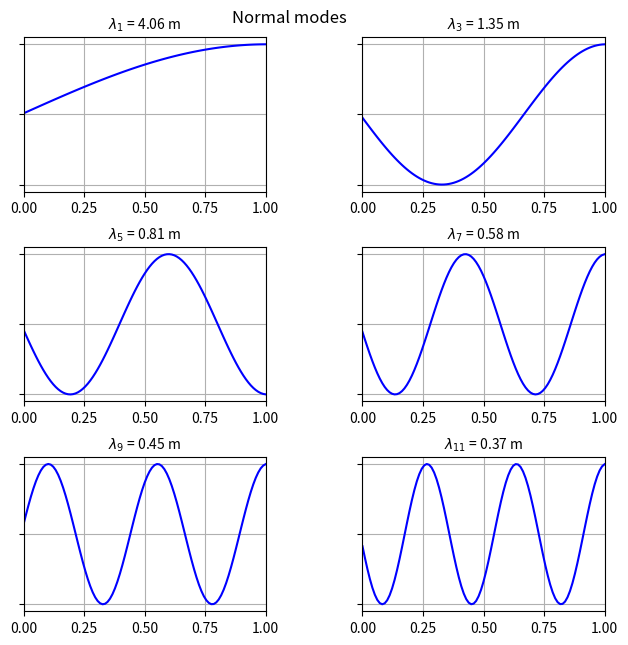
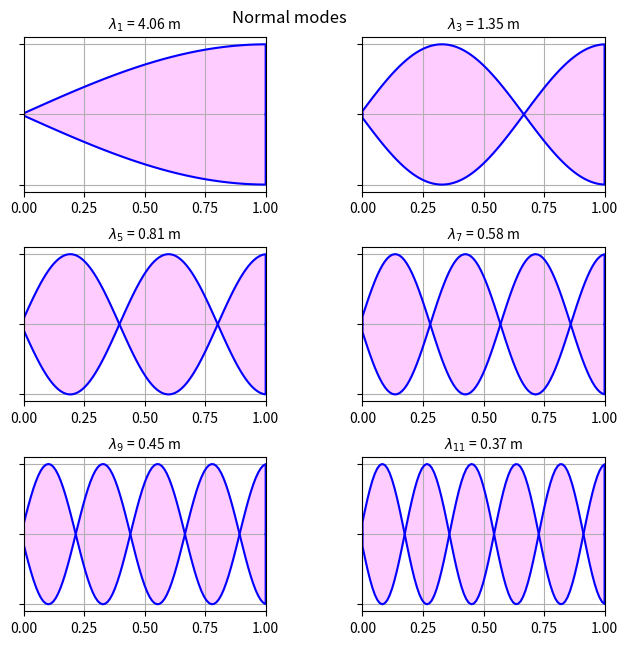
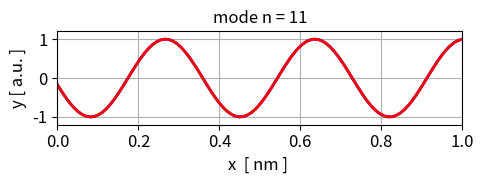

These figures' Python source, in order:
# -*- coding: utf-8 -*-
"""
qm042.py    May 2024

QUANTUM MECHANICS
    Vibrations of a guitar string
    Solving the time independent wave equation for standing waves on a string
    by finding the eigenvalues and eigenfunctions
    Boundar conditons: fixed - free

[redacted]
[redacted]

DOING PHYSICS WITH PYTHON 
    https://d-arora.github.io/Doing-Physics-With-Matlab/
    
Reference page for documentation 
    https://d-arora.github.io/Doing-Physics-With-Matlab/pyDocs/qm042an.htm

    https://d-arora.github.io/Doing-Physics-With-Matlab/pyDocs/qm042.pdf


"""

#%%  IMPORTS
import numpy as np
from scipy.sparse import diags #Allows us to construct our matrices
from scipy.sparse.linalg import eigsh #Solves the Eigenvalue problem
import matplotlib.pyplot as plt
from scipy.linalg import *
from numpy import pi, sin, cos, linspace, zeros, ones, exp, sqrt, real, imag
import time
from matplotlib.animation import FuncAnimation, PillowWriter 

tStart = time.time()


#%% INPUTS
N = 99          # grid points
L = 1           # length of guitar string  0.640  [m]
F = 100         # string tension  [N]
mu = 5.0e-3     # linear density of string [kg/m]
M = 6           # Number of modes returned from eigsh 
nM = 4          # Mode number for animation

#%% COMPUTATIONS
x = linspace(0,L,N)      # x domain  [m]
dx = x[2] - x[1]          # dx [m]        

#  Second Derivative matrix: default fixed ends at x = 0 and x = L
off = np.ones(N-1)
A = -2*np.eye(N) + np.diag(off,1) + np.diag(off,-1) 

A[-1,-1] = -1     # free end at x = L  
#A[0,0]   = -1     # free end at x = 0

# Eigenvalues and eigenfunctions (eigenvectors)
ev, ef = eigsh(A, which="SM", k = M)
ef = ef / np.amax(ef)

#%% Normal modes
wL = np.sqrt(-4*np.pi**2*dx**2/ev)   # wavelengths  [m]
v = sqrt(F/mu)                       # velocity  [m/s]
f = v/wL                             # frequency  [Hz]
T = 1/f                              # period  [s]    
w = 2*pi*f                           # angular frequency  [rad/s]

#%% Console display
print(' ')
print('L = %2.1f m' % L + '  F = %2.1f N' % F + '   mu = %2.1e kg/m' %mu)
print('v = %2.2f m/s' % v)

print('  n    lambda [m]    f  [Hz]     fn/f1')
fR = zeros(M)
for c in range(M):
    sc = 2*c+1; s = M-1-c
    fR[s] = f[s]/f[M-1]
    print(' %2.0f' % sc + '       %2.2f' % wL[s]
              + '        %2.2f'    % f[s] + '      %2.2f'    % fR[s]  )


#%% GRAPHICS

plt.rcParams['font.size'] = 10
plt.rcParams["figure.figsize"] = (7,7)
fig1, axes = plt.subplots(nrows=3, ncols=2)
fig1.subplots_adjust(top = 0.94, bottom = 0.12, left = 0.120,\
                    right = 0.95, hspace = 0.36,wspace=0.40)

plt.suptitle('Normal modes')

xP = x

R = 0; C = 0; mode = 5   
axes[R,C].yaxis.set_tick_params(labelleft=False)
axes[R,C].set_xlim([0, L])
axes[R,C].set_ylim([-1.1, 1.1])
axes[R,C].xaxis.grid()
axes[R,C].yaxis.grid()
axes[R,C].set_title('$\lambda_1$ = %2.2f m' % wL[mode], fontsize = 10)
#yP = zeros(N+2); yP[1:-1] = ef[:,mode]
#xP = zeros(N+2); xP[-1] = L; xP[1:-1] = x;  
yP = ef[:,mode]
axes[R,C].plot(xP,yP, 'blue')

R = 0; C = 1; mode = 4   # x vs y 
axes[R,C].yaxis.set_tick_params(labelleft=False)
axes[R,C].set_xlim([0, L])
axes[R,C].set_ylim([-1.1, 1.1])
axes[R,C].xaxis.grid()
axes[R,C].yaxis.grid()
axes[R,C].set_title('$\lambda_3$ = %2.2f m' % wL[mode], fontsize = 10)
#yP = zeros(N+2); yP[1:-1] = ef[:,mode]
#xP = zeros(N+2); xP[-1] = L; xP[1:-1] = x;  
yP = ef[:,mode]
#axes[R,C].plot(xP,yP, 'blue')
axes[R,C].plot(xP,yP, 'blue')

R = 1; C = 0; mode = 3   # x vs y 
axes[R,C].yaxis.set_tick_params(labelleft=False)
axes[R,C].set_xlim([0, L])
axes[R,C].set_ylim([-1.1, 1.1])
axes[R,C].xaxis.grid()
axes[R,C].yaxis.grid()
axes[R,C].set_title('$\lambda_5$ = %2.2f m' % wL[mode], fontsize = 10)
#yP = zeros(N+2); yP[1:-1] = ef[:,mode]
#xP = zeros(N+2); xP[-1] = L; xP[1:-1] = x; 
yP = ef[:,mode]
axes[R,C].plot(xP,yP, 'blue') 

R = 1; C = 1; mode = 2   # x vs y 
axes[R,C].yaxis.set_tick_params(labelleft=False)
axes[R,C].set_xlim([0, L])
axes[R,C].set_ylim([-1.1, 1.1])
axes[R,C].xaxis.grid()
axes[R,C].yaxis.grid()
axes[R,C].set_title('$\lambda_7$ = %2.2f m' % wL[mode], fontsize = 10)
#yP = zeros(N+2); yP[1:-1] = ef[:,mode]
#xP = zeros(N+2); xP[-1] = L; xP[1:-1] = x;  
yP = ef[:,mode]
axes[R,C].plot(xP,yP, 'blue')

R = 2; C = 0; mode = 1   # x vs y 
axes[R,C].yaxis.set_tick_params(labelleft=False)
axes[R,C].set_xlim([0, L])
axes[R,C].set_ylim([-1.1, 1.1])
axes[R,C].xaxis.grid()
axes[R,C].yaxis.grid()
axes[R,C].set_title('$\lambda_9$ = %2.2f m' % wL[mode], fontsize = 10)
#yP = zeros(N+2); yP[1:-1] = ef[:,mode]
#xP = zeros(N+2); xP[-1] = L; xP[1:-1] = x;  
yP = ef[:,mode]
axes[R,C].plot(xP,yP, 'blue')

R = 2; C = 1; mode = 0   # x vs y 
axes[R,C].yaxis.set_tick_params(labelleft=False)
axes[R,C].set_xlim([0, L])
axes[R,C].set_ylim([-1.1, 1.1])
axes[R,C].xaxis.grid()
axes[R,C].yaxis.grid()
axes[R,C].set_title('$\lambda_{11}$ = %2.2f m' % wL[mode], fontsize = 10)
#yP = zeros(N+2); yP[1:-1] = ef[:,mode]
#xP = zeros(N+2); xP[-1] = L; xP[1:-1] = x;  
yP = ef[:,mode]
axes[R,C].plot(xP,yP, 'blue')

fig1.savefig('a1.png')


#%% STANDING WAVE VIEW
plt.rcParams['font.size'] = 10
plt.rcParams["figure.figsize"] = (7,7)
fig1, axes = plt.subplots(nrows=3, ncols=2)
fig1.subplots_adjust(top = 0.94, bottom = 0.12, left = 0.120,\
                    right = 0.95, hspace = 0.36,wspace=0.40)

plt.suptitle('Normal modes')

R = 0; C = 0; mode = 5   
axes[R,C].yaxis.set_tick_params(labelleft=False)
axes[R,C].set_xlim([0, L])
axes[R,C].set_ylim([-1.1, 1.1])
axes[R,C].xaxis.grid()
axes[R,C].yaxis.grid()
axes[R,C].set_title('$\lambda_1$ = %2.2f m' % wL[mode], fontsize = 10)
yP = zeros(N+2); yP[1:-1] = ef[:,mode]
xP = zeros(N+2); xP[-1] = L; xP[1:-1] = x;  
axes[R,C].plot(xP,yP, 'blue')
axes[R,C].plot(xP,-yP, 'blue')
axes[R,C].fill_between(xP, yP,-yP,color = [1,0,1],alpha=0.2)

R = 0; C = 1; mode = 4   # x vs y 
axes[R,C].yaxis.set_tick_params(labelleft=False)
axes[R,C].set_xlim([0, L])
axes[R,C].set_ylim([-1.1, 1.1])
axes[R,C].xaxis.grid()
axes[R,C].yaxis.grid()
axes[R,C].set_title('$\lambda_3$ = %2.2f m' % wL[mode], fontsize = 10)
yP = zeros(N+2); yP[1:-1] = ef[:,mode]
xP = zeros(N+2); xP[-1] = L; xP[1:-1] = x;  
axes[R,C].plot(xP,yP, 'blue')
axes[R,C].plot(xP,-yP, 'blue')
axes[R,C].fill_between(xP, yP,-yP,color = [1,0,1],alpha=0.2)

R = 1; C = 0; mode = 3   # x vs y 
axes[R,C].yaxis.set_tick_params(labelleft=False)
axes[R,C].set_xlim([0, L])
axes[R,C].set_ylim([-1.1, 1.1])
axes[R,C].xaxis.grid()
axes[R,C].yaxis.grid()
axes[R,C].set_title('$\lambda_5$ = %2.2f m' % wL[mode], fontsize = 10)
yP = zeros(N+2); yP[1:-1] = ef[:,mode]
xP = zeros(N+2); xP[-1] = L; xP[1:-1] = x;  
axes[R,C].plot(xP,yP, 'blue')
axes[R,C].plot(xP,-yP, 'blue')
axes[R,C].fill_between(xP, yP,-yP,color = [1,0,1],alpha=0.2)

R = 1; C = 1; mode = 2   # x vs y 
axes[R,C].yaxis.set_tick_params(labelleft=False)
axes[R,C].set_xlim([0, L])
axes[R,C].set_ylim([-1.1, 1.1])
axes[R,C].xaxis.grid()
axes[R,C].yaxis.grid()
axes[R,C].set_title('$\lambda_7$ = %2.2f m' % wL[mode], fontsize = 10)
yP = zeros(N+2); yP[1:-1] = ef[:,mode]
xP = zeros(N+2); xP[-1] = L; xP[1:-1] = x;  
axes[R,C].plot(xP,yP, 'blue')
axes[R,C].plot(xP,-yP, 'blue')
axes[R,C].fill_between(xP, yP,-yP,color = [1,0,1],alpha=0.2)

R = 2; C = 0; mode = 1   # x vs y 
axes[R,C].yaxis.set_tick_params(labelleft=False)
axes[R,C].set_xlim([0, L])
axes[R,C].set_ylim([-1.1, 1.1])
axes[R,C].xaxis.grid()
axes[R,C].yaxis.grid()
axes[R,C].set_title('$\lambda_9$ = %2.2f m' % wL[mode], fontsize = 10)
yP = zeros(N+2); yP[1:-1] = ef[:,mode]
xP = zeros(N+2); xP[-1] = L; xP[1:-1] = x;  
axes[R,C].plot(xP,yP, 'blue')
axes[R,C].plot(xP,-yP, 'blue')
axes[R,C].fill_between(xP, yP,-yP,color = [1,0,1],alpha=0.2)

R = 2; C = 1; mode = 0   # x vs y 
axes[R,C].yaxis.set_tick_params(labelleft=False)
axes[R,C].set_xlim([0, L])
axes[R,C].set_ylim([-1.1, 1.1])
axes[R,C].xaxis.grid()
axes[R,C].yaxis.grid()
axes[R,C].set_title('$\lambda_{11}$ = %2.2f m' % wL[mode], fontsize = 10)
yP = zeros(N+2); yP[1:-1] = ef[:,mode]
xP = zeros(N+2); xP[-1] = L; xP[1:-1] = x;  
axes[R,C].plot(xP,yP, 'blue')
axes[R,C].plot(xP,-yP, 'blue')
axes[R,C].fill_between(xP, yP,-yP,color = [1,0,1],alpha=0.2)

fig1.savefig('a2.png')

#%% ANIMATION
nM = 6; s = 2*nM-1
mode = -1*nM + 6
yx = ef[:,mode]
Tmode = T[mode]
nT = 100
t = linspace(0,2*Tmode,nT)
yt = cos(w[mode]*t)


plt.rcParams['font.size'] = 12
plt.rcParams["figure.figsize"] = (5,2)
fig, ax = plt.subplots(1)
#fig.subplots_adjust(top = 0.92, bottom = 0.20, left = 0.20,\
#                    right = 0.92, hspace = 0.20,wspace=0.2)

ax.xaxis.grid()
ax.yaxis.grid()
ax.set_ylabel('y [ a.u. ]',color= 'black',fontsize = 12)
ax.set_xlabel('x  [ nm ] ',color = 'black')
ax.set_xlim([0,L])
ax.set_ylim([-1.20, 1.2])
#ax.set_xticks(np.arange(0,101,20))
#ax.set_yticks(np.arange(-20,81,20))
#txt.set_text('time = %.2f' % t[n] + ' s')  
ax.set_title('mode n = %2.0f' % s, fontsize = 12)

line1, = ax.plot([], [], 'b', lw = 2)     
ax.plot(x, yx, 'r', lw = 2)     
fig.tight_layout()

#ax.grid('visible')

def init():  
   line1.set_data([], [])
   return  line1,
   
def animate(n):
     u1 = x
     v1 = yx*yt[n]
     line1.set_data([u1], [v1])   
     
     time.sleep(0.1)
     return   line1,

anim = FuncAnimation(fig, animate, init_func = init, 
                     frames = 100, interval = 3, blit = True, repeat = False)

anim.save('agA.gif', fps = 5)


#%%
tExe = time.time() - tStart
print('  ')
print('Execution time = %2.0f s' % tExe)

